Run: headless pygame with SDL's dummy video driver; simulated clock (each Clock.tick advances the game by its frame time, no real sleeping); random seed 0; keys injected as events and as key.get_pressed() state; mouse plan: one left click at the window centre at the start of phase 2, then a move to the lower-right quarter at the start of phase 3.
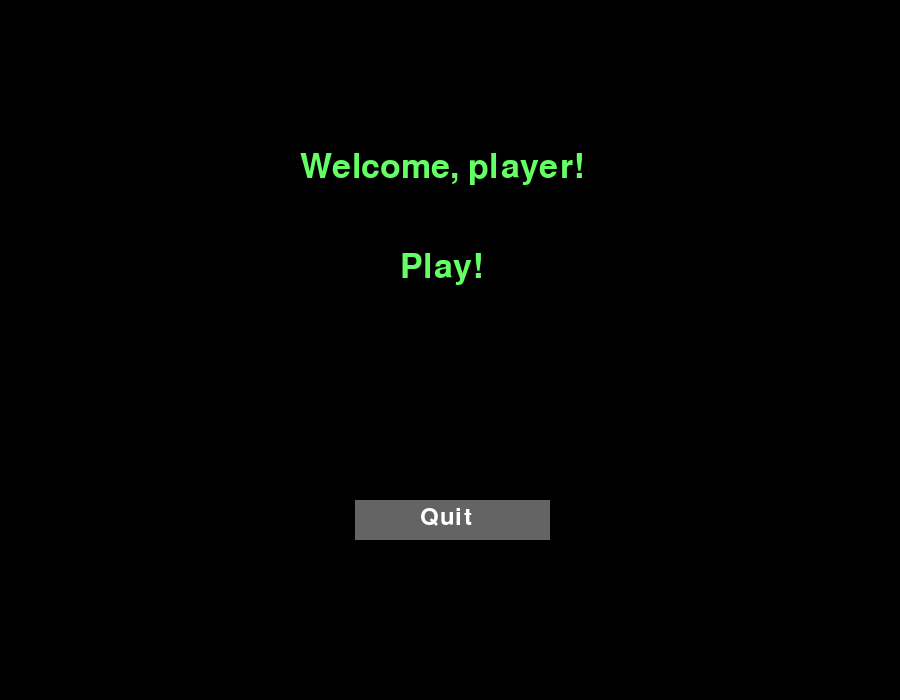
Frame 1 of 4 · flips 1–60 · no input
Frame 2 of 4 · flips 61–180 · clicked the window centre · tapped SPACE, RETURN · held RIGHT (→), D · screen unchanged from frame 1, image omitted
Frame 3 of 4 · flips 181–300 · moved the mouse to the lower-right quarter · held DOWN (↓), S · screen unchanged from frame 2, image omitted
Frame 4 of 4 · flips 301–420 · held LEFT (←), A, UP (↑), W · screen unchanged from frame 3, image omitted

The pygame program that drew these frames:

import pygame


def draw_play_button(screen):
    font = pygame.font.Font(None, 50)
    text = font.render("Play!", True, (100, 255, 100))
    text_x = 400
    text_y = 250
    screen.blit(text, (text_x, text_y))

def draw_greetings(screen):
    screen.fill((0, 0, 0))
    font = pygame.font.Font(None, 50)
    text = font.render("Welcome, player!", True, (100, 255, 100))
    text_x = 300
    text_y = 150
    screen.blit(text, (text_x, text_y))


def draw_button_quit_d(screen):
    color_dark = (100, 100, 100)
    pygame.draw.rect(screen, color_dark, [width - 545, height - 200, 195, 40])


def draw_button_quit_l(screen):
    color_light = (170, 170, 170)
    pygame.draw.rect(screen, color_light, [width - 545, height - 200, 195, 40])


if __name__ == '__main__':
    pygame.init()
    smallfont = pygame.font.SysFont('Corbel', 35)
    text_quit = smallfont.render('Quit', True, (255, 255, 255))
    size = width, height = 900, 700
    screen = pygame.display.set_mode(size)
    draw_greetings(screen)
    draw_play_button(screen)
    pygame.display.flip()
    while pygame.event.wait().type != pygame.QUIT:
        for event in pygame.event.get():
            if event.type == pygame.QUIT:
                pygame.quit()
            if event.type == pygame.MOUSEBUTTONDOWN:
                mouse = pygame.mouse.get_pos()
                if width - 480 <= mouse[0] <= width - 480 + 140 and height - 195 <= mouse[1] <= height - 195 + 40:
                    pygame.quit()
        mouse = pygame.mouse.get_pos()
        if width - 480 <= mouse[0] <= width - 480 + 140 and height - 195 <= mouse[1] <= height - 195 + 40:
            draw_button_quit_l(screen)
        else:
            draw_button_quit_d(screen)
        screen.blit(text_quit, (width - 480, height - 195))
        pygame.display.update()
    pygame.quit()
